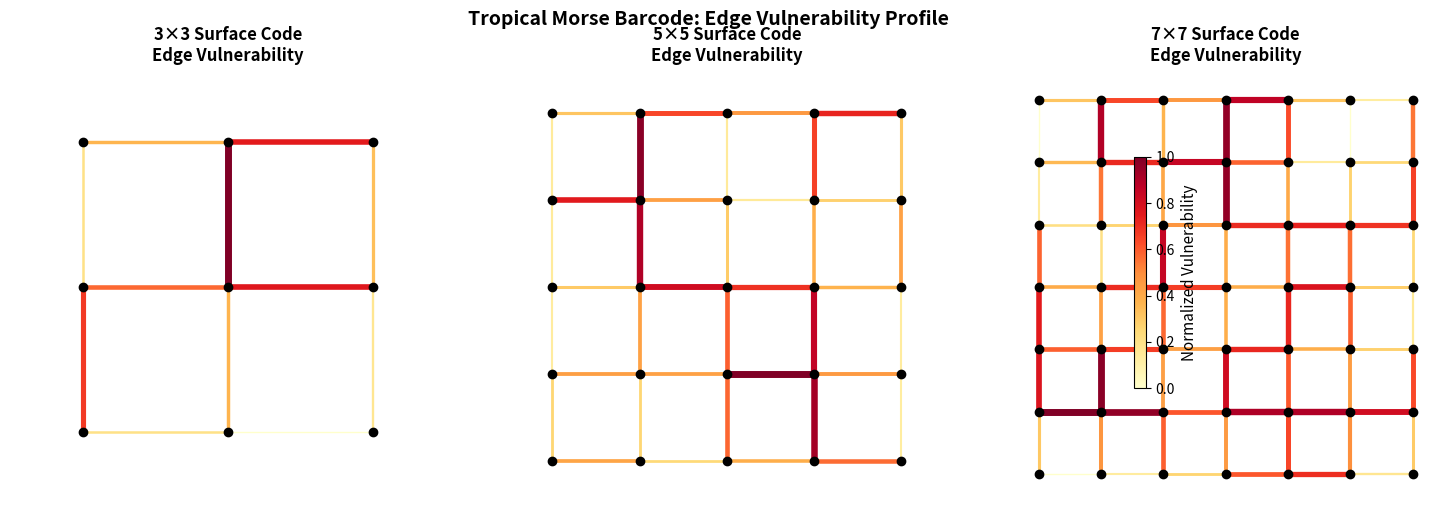

Reproduce this figure in Python.
#!/usr/bin/env python3
"""
Visualization: Barcode Vulnerability Heatmap on Surface Code Grid

Visualizes the edge vulnerability profile derived from tropical Morse barcodes
on a surface code syndrome graph. Edges with higher vulnerability (more persistent
cycle participation) are shown in warmer colors, highlighting the logical corridors
that the tropical decoder penalizes.

This directly illustrates the core concept: persistent topological features in the
weight filtration reveal structural vulnerabilities that guide decoding decisions.
"""

import numpy as np
import matplotlib
matplotlib.use('Agg')
import matplotlib.pyplot as plt
import matplotlib.colors as mcolors
from collections import defaultdict


def compute_vulnerability(L):
    """Compute edge vulnerability for an L×L grid via Kruskal filtration."""
    nodes = list(range(L * L))
    edges = []
    weights = {}

    np.random.seed(42)
    for r in range(L):
        for c in range(L):
            idx = r * L + c
            if c + 1 < L:
                e = (idx, idx + 1)
                edges.append(e)
                weights[e] = 1.0 + 0.3 * np.random.randn()
            if r + 1 < L:
                e = (idx, idx + L)
                edges.append(e)
                weights[e] = 1.0 + 0.3 * np.random.randn()

    # Kruskal filtration
    sorted_edges = sorted(edges, key=lambda e: weights[e])
    parent = {n: n for n in nodes}

    def find(x):
        while parent[x] != x:
            parent[x] = parent[parent[x]]
            x = parent[x]
        return x

    def union(x, y):
        rx, ry = find(x), find(y)
        if rx == ry:
            return False
        parent[ry] = rx
        return True

    vuln = {e: 0.0 for e in edges}
    for e in sorted_edges:
        u, v = e
        w = weights[e]
        if find(u) == find(v):
            vuln[e] += w
            for e2 in edges:
                if e2 != e and (u in e2 or v in e2):
                    vuln[e2] += w * 0.3
        else:
            union(u, v)

    return nodes, edges, weights, vuln


def plot_vulnerability_heatmap(L, ax, title):
    """Plot vulnerability heatmap for L×L grid."""
    nodes, edges, weights, vuln = compute_vulnerability(L)

    max_v = max(vuln.values()) if vuln.values() else 1.0
    cmap = plt.cm.YlOrRd

    # Draw edges
    for e in edges:
        u, v = e
        r1, c1 = divmod(u, L)
        r2, c2 = divmod(v, L)
        v_norm = vuln[e] / max_v if max_v > 0 else 0
        color = cmap(v_norm)
        lw = 1 + 4 * v_norm
        ax.plot([c1, c2], [L-1-r1, L-1-r2], color=color, linewidth=lw, solid_capstyle='round')

    # Draw nodes
    for n in nodes:
        r, c = divmod(n, L)
        ax.plot(c, L-1-r, 'ko', markersize=6, zorder=5)

    ax.set_xlim(-0.5, L - 0.5)
    ax.set_ylim(-0.5, L - 0.5)
    ax.set_aspect('equal')
    ax.set_title(title, fontsize=12, fontweight='bold')
    ax.axis('off')


fig, axes = plt.subplots(1, 3, figsize=(15, 5))

for i, L in enumerate([3, 5, 7]):
    plot_vulnerability_heatmap(L, axes[i], f'{L}×{L} Surface Code\nEdge Vulnerability')

# Colorbar
sm = plt.cm.ScalarMappable(cmap=plt.cm.YlOrRd, norm=mcolors.Normalize(0, 1))
sm.set_array([])
cbar = fig.colorbar(sm, ax=axes, shrink=0.6, pad=0.02)
cbar.set_label('Normalized Vulnerability', fontsize=11)

fig.suptitle('Tropical Morse Barcode: Edge Vulnerability Profile',
             fontsize=14, fontweight='bold', y=1.02)
plt.tight_layout()
plt.savefig('viz_barcode_vulnerability.png', dpi=150, bbox_inches='tight')
print("Saved viz_barcode_vulnerability.png")
